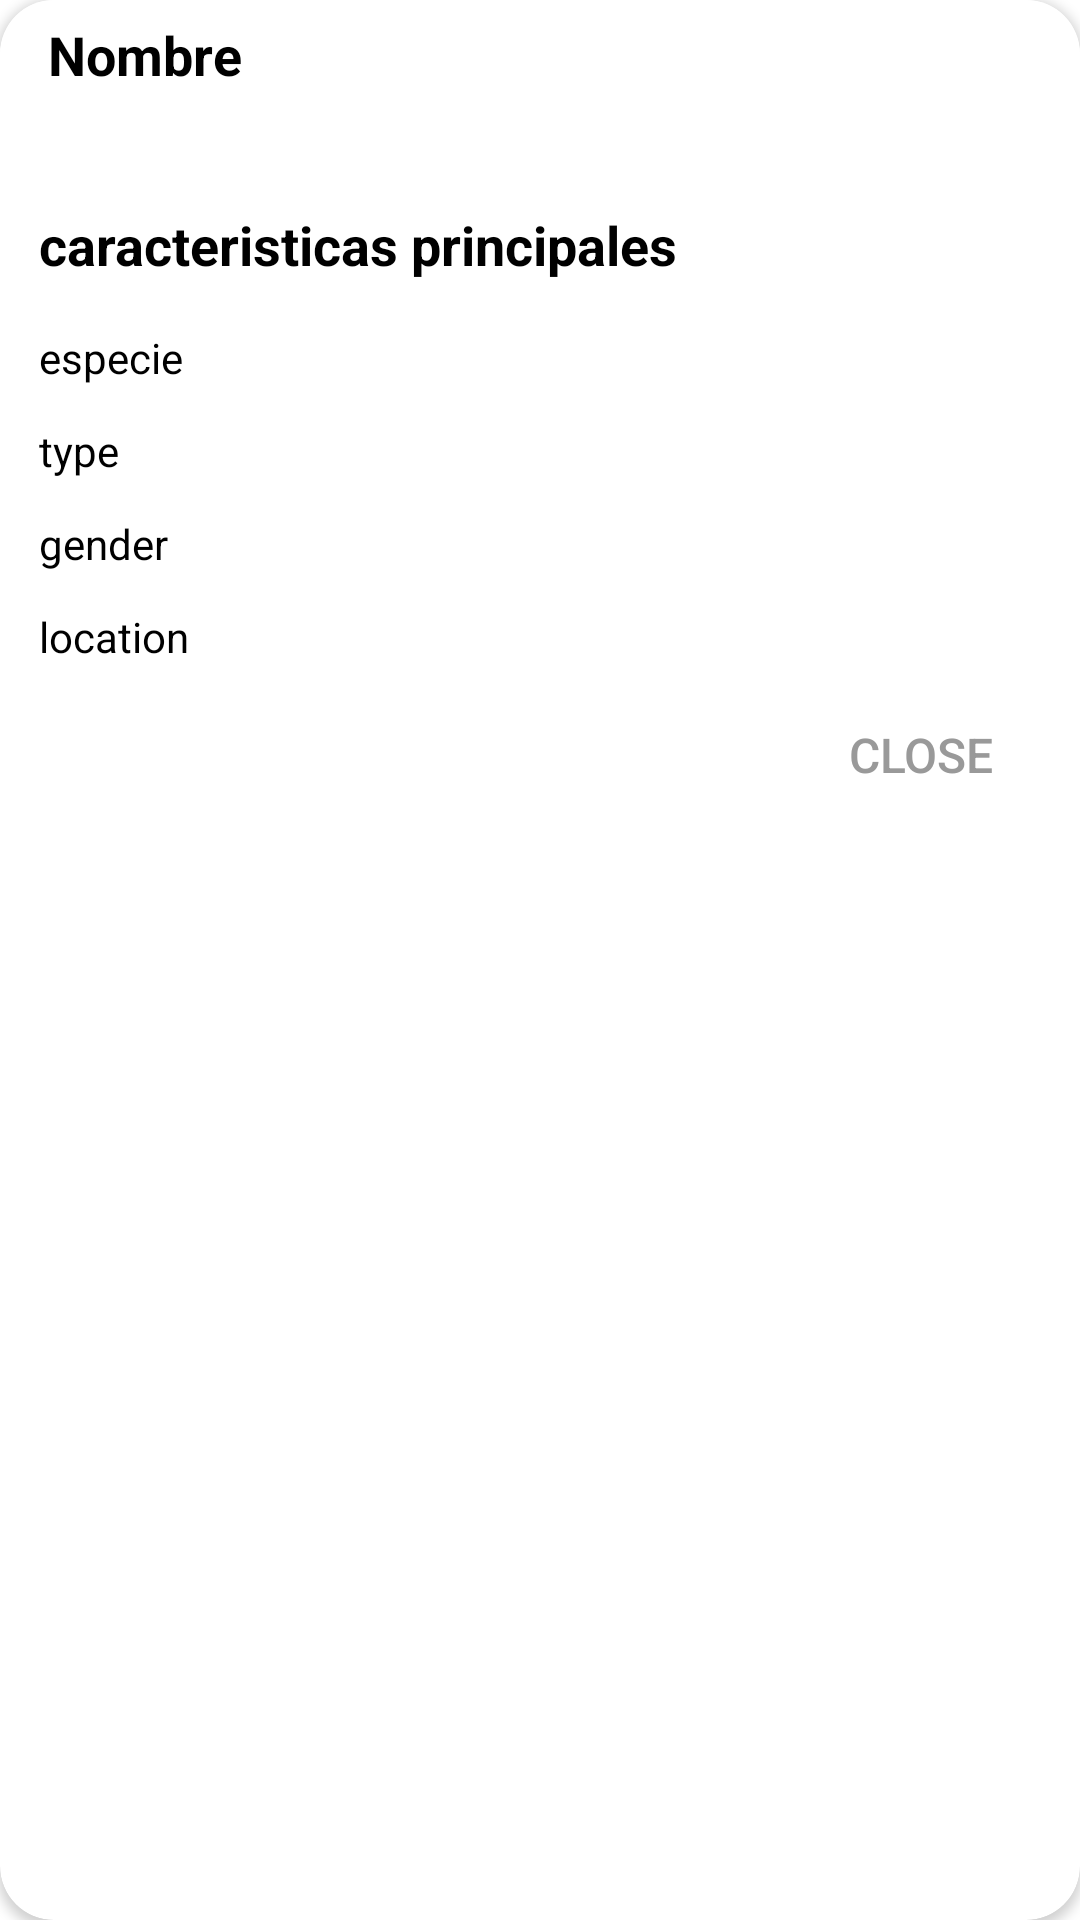

Produce the Android XML layout that renders to this screen, including the resource entries it uses.
<!-- AndroidManifest.xml: application theme Theme.RickMortyJorgeAlberto -->
<!-- res/layout/alert_dialog_character_details.xml -->
<?xml version="1.0" encoding="utf-8"?>
<androidx.cardview.widget.CardView xmlns:android="http://schemas.android.com/apk/res/android"
    xmlns:app="http://schemas.android.com/apk/res-auto"
    android:orientation="vertical"
    android:layout_width="match_parent"
    android:layout_height="wrap_content"
    app:cardCornerRadius="18dp"
    app:cardPreventCornerOverlap="false">
    <LinearLayout
        android:orientation="vertical"
        android:layout_width="match_parent"
        android:layout_height="wrap_content">
        <LinearLayout
            android:layout_width="match_parent"
            android:layout_height="wrap_content"
            android:orientation="vertical"
            android:background="@color/white">
            <TextView
                android:id="@+id/character_name"
                android:layout_width="wrap_content"
                android:layout_height="wrap_content"
                android:layout_weight="1"
                android:text="Nombre"
                android:layout_marginLeft="16dp"
                android:layout_marginRight="16dp"
                android:layout_marginBottom="3dp"
                android:layout_marginTop="6dp"
                android:textSize="18sp"
                android:textColor="@color/black"
                android:textStyle="bold"/>
            <TextView
                android:id="@+id/character_status"
                android:layout_width="wrap_content"
                android:layout_height="wrap_content"
                android:layout_weight="1"
                android:text="alive"
                android:layout_marginLeft="16dp"
                android:layout_marginRight="16dp"
                android:layout_marginBottom="6dp"
                android:textSize="14sp"
                android:textColor="@color/white"/>
        </LinearLayout>
        <LinearLayout
            android:layout_width="match_parent"
            android:layout_height="match_parent"
            android:background="@color/white">
            <RelativeLayout
                android:layout_width="match_parent"
                android:layout_height="match_parent"
                android:layout_margin="3dp"
                android:orientation="vertical">
                <TextView
                    android:id="@+id/Headline"
                    android:layout_width="wrap_content"
                    android:layout_height="wrap_content"
                    android:layout_alignParentTop="true"
                    android:layout_marginStart="10dp"
                    android:layout_marginTop="8dp"
                    android:layout_marginBottom="6dp"
                    android:text="caracteristicas principales"
                    android:textColor="@color/black"
                    android:textSize="18sp"
                    android:textStyle="bold"/>
                <TextView
                    android:id="@+id/specie"
                    android:layout_width="wrap_content"
                    android:layout_height="wrap_content"
                    android:layout_below="@+id/Headline"
                    android:layout_marginStart="10dp"
                    android:layout_marginEnd="24dp"
                    android:layout_marginTop="10dp"
                    android:layout_marginBottom="6dp"
                    android:text="especie"
                    android:textColor="@color/black"
                    android:textSize="14sp"/>
                <TextView
                    android:id="@+id/specie_response"
                    android:layout_width="wrap_content"
                    android:layout_height="wrap_content"
                    android:layout_below="@id/Headline"
                    android:layout_marginStart="100dp"
                    android:layout_marginTop="10dp"
                    android:layout_marginBottom="6dp"
                    android:text=""
                    android:textColor="#999999"
                    android:textSize="14sp"/>
                <TextView
                    android:id="@+id/type"
                    android:layout_width="wrap_content"
                    android:layout_height="wrap_content"
                    android:layout_below="@+id/specie"
                    android:text="type"
                    android:layout_marginStart="10dp"
                    android:layout_marginEnd="24dp"
                    android:layout_marginTop="6dp"
                    android:layout_marginBottom="6dp"
                    android:textColor="@color/black"
                    android:textSize="14sp"/>
                <TextView
                    android:id="@+id/type_response"
                    android:layout_width="wrap_content"
                    android:layout_height="wrap_content"
                    android:layout_below="@id/specie"
                    android:layout_marginStart="100dp"
                    android:layout_marginTop="6dp"
                    android:layout_marginBottom="6dp"
                    android:text=""
                    android:textColor="#999999"
                    android:textSize="14sp" />
                <TextView
                    android:id="@+id/gender"
                    android:layout_width="wrap_content"
                    android:layout_height="wrap_content"
                    android:layout_below="@+id/type"
                    android:text="gender"
                    android:layout_marginStart="10dp"
                    android:layout_marginEnd="24dp"
                    android:layout_marginTop="6dp"
                    android:layout_marginBottom="6dp"
                    android:textColor="@color/black"
                    android:textSize="14sp"/>

                <TextView
                    android:id="@+id/gender_response"
                    android:layout_width="wrap_content"
                    android:layout_height="wrap_content"
                    android:layout_below="@id/type"
                    android:layout_marginStart="100dp"
                    android:layout_marginTop="6dp"
                    android:layout_marginBottom="6dp"
                    android:text=""
                    android:textColor="#999999"
                    android:textSize="14sp"/>
                <TextView
                    android:id="@+id/location"
                    android:layout_width="wrap_content"
                    android:layout_height="wrap_content"
                    android:layout_below="@+id/gender"
                    android:text="location"
                    android:layout_marginStart="10dp"
                    android:layout_marginEnd="24dp"
                    android:layout_marginTop="6dp"
                    android:layout_marginBottom="6dp"
                    android:textColor="@color/black"
                    android:textSize="14sp"/>

                <TextView
                    android:id="@+id/location_response"
                    android:layout_width="wrap_content"
                    android:layout_height="wrap_content"
                    android:layout_below="@id/gender"
                    android:layout_marginStart="100dp"
                    android:layout_marginTop="6dp"
                    android:layout_marginBottom="6dp"
                    android:text=""
                    android:textColor="#999999"
                    android:textSize="14sp"/>
                    <Button
                        android:id="@+id/close_btn"
                        android:layout_width="wrap_content"
                        android:layout_height="wrap_content"
                        android:layout_below="@+id/location"
                        android:text="close"
                        android:textSize="16sp"
                        android:textColor="#999999"
                        android:background="?android:attr/selectableItemBackground"
                        android:layout_alignParentEnd="true"
                        android:layout_marginEnd="6dp"/>
            </RelativeLayout>
        </LinearLayout>
    </LinearLayout>
</androidx.cardview.widget.CardView>
<!-- resources referenced by this layout -->
<resources>
  <style name="Theme.RickMortyJorgeAlberto" parent="Theme.MaterialComponents.DayNight.DarkActionBar">
          
          <item name="colorPrimary">@color/purple_500</item>
          <item name="colorPrimaryVariant">@color/purple_700</item>
          <item name="colorOnPrimary">@color/white</item>
          
          <item name="colorSecondary">@color/teal_200</item>
          <item name="colorSecondaryVariant">@color/teal_700</item>
          <item name="colorOnSecondary">@color/black</item>
          
          <item name="android:statusBarColor" tools:targetApi="l">?attr/colorPrimaryVariant</item>
          
      </style>
  <!-- not gathered from this repository: default colours our renderer supplied (Android Studio template values) -->
  <color name="purple_500">#FF6200EE</color>
  <color name="purple_700">#FF3700B3</color>
  <color name="teal_200">#FF03DAC5</color>
  <color name="teal_700">#FF018786</color>
  <color name="black">#FF000000</color>
  <color name="white">#FFFFFFFF</color>
</resources>
